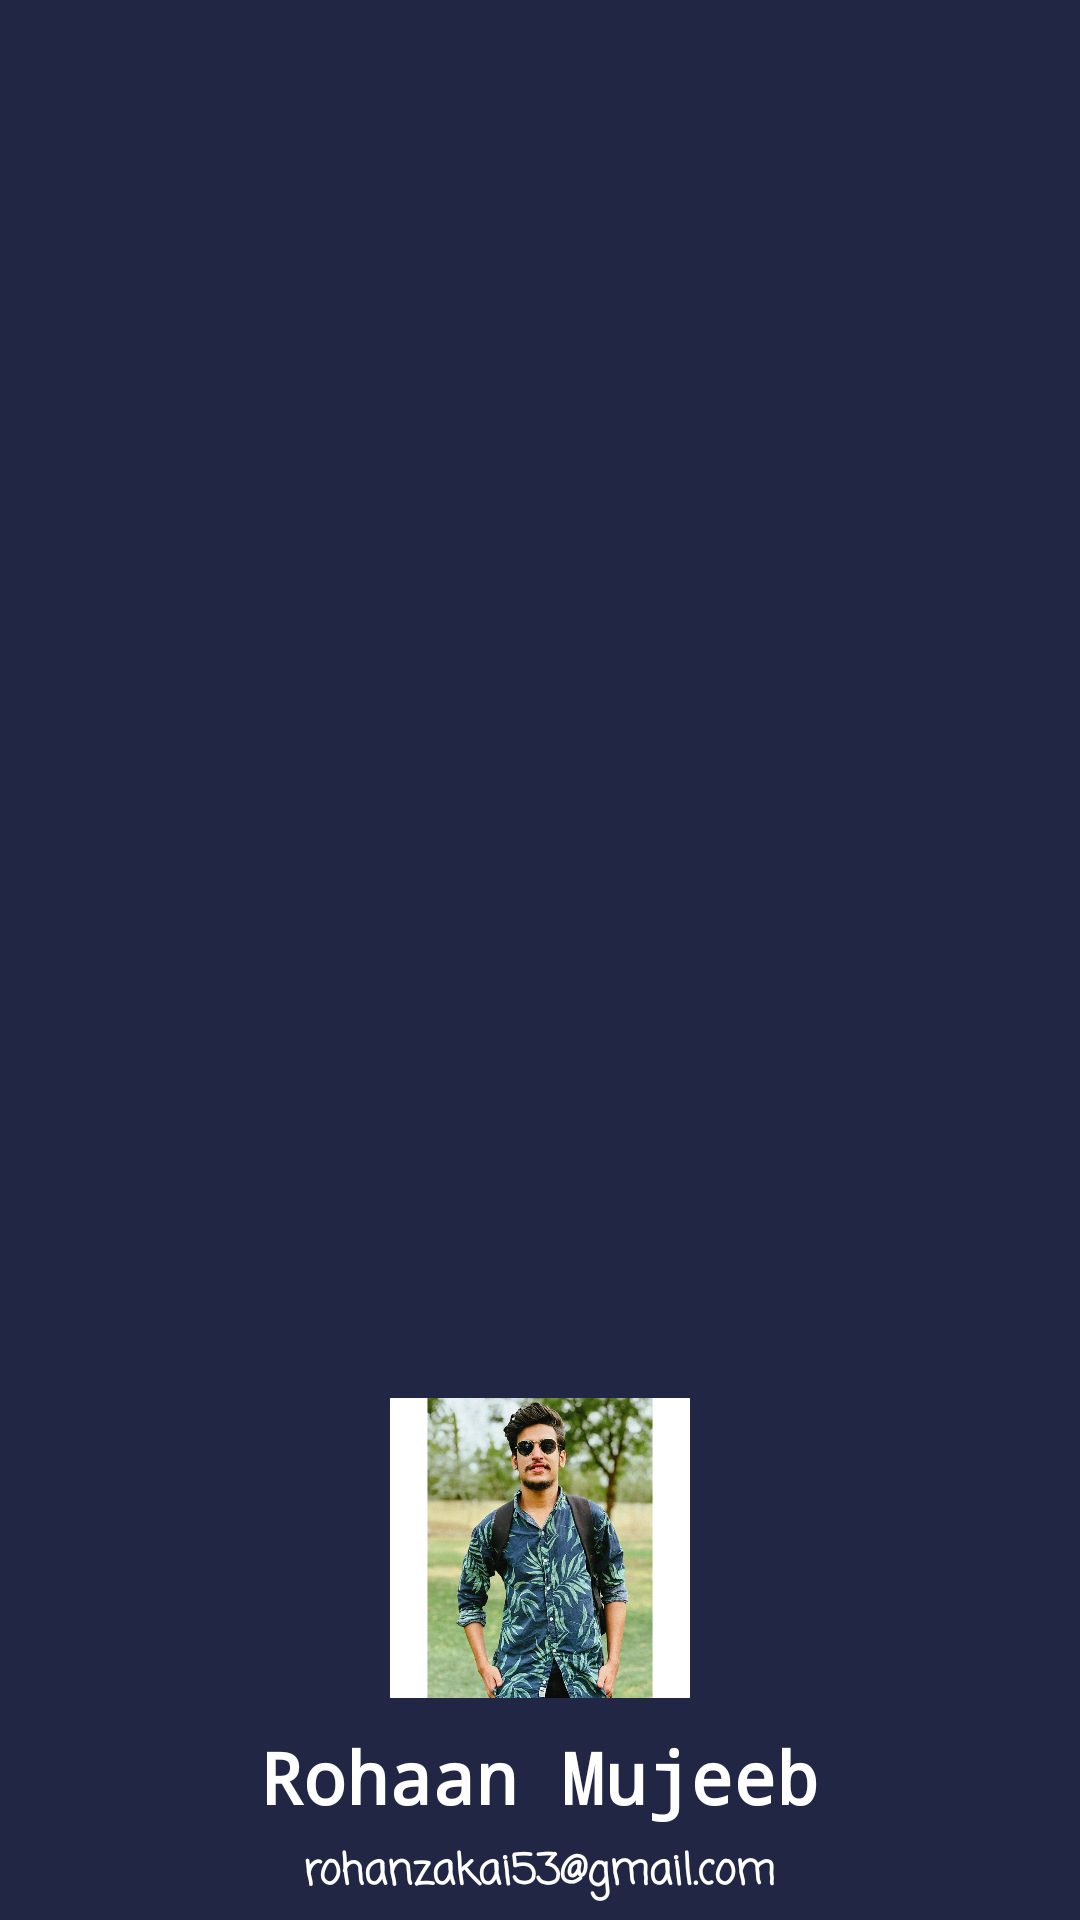

Write the Android layout XML for this screen, with the resource values it uses.
<!-- AndroidManifest.xml: application theme Theme.CustomNavigationDrawer -->
<!-- res/layout/header_layout.xml -->
<?xml version="1.0" encoding="utf-8"?>
<LinearLayout xmlns:android="http://schemas.android.com/apk/res/android"
    android:layout_width="match_parent"
    android:layout_height="220dp"
    android:gravity="bottom"
    android:background="#202644"
    android:orientation="vertical">


    <ImageView
        android:layout_width="100dp"
        android:layout_height="120dp"
        android:layout_gravity="center"
        android:src="@drawable/mypic"
        android:contentDescription="Header Image"/>

    <TextView
        android:layout_width="wrap_content"
        android:layout_height="wrap_content"
        android:layout_gravity="center"
        android:fontFamily="monospace"
        android:text="Rohaan Mujeeb"
        android:textColor="@color/white"
        android:textSize="24sp"
        android:textStyle="bold" />

    <TextView
        android:id="@+id/textView"
        android:layout_width="wrap_content"
        android:layout_height="wrap_content"
        android:layout_gravity="center"
        android:fontFamily="casual"
        android:padding="5dp"
        android:text="rohanzakai53@gmail.com"
        android:textColor="@color/white"
        android:textSize="14sp"
        android:textStyle="bold" />


</LinearLayout>
<!-- resources referenced by this layout -->
<resources>
  <!-- drawable mypic: jpg bitmap (drawable, 118705 bytes) -->
  <style name="Theme.CustomNavigationDrawer" parent="Theme.MaterialComponents.DayNight.NoActionBar">
          
          <item name="colorPrimary">@color/purple_200</item>
          <item name="colorPrimaryVariant">@color/purple_700</item>
          <item name="colorOnPrimary">@color/black</item>
          
          <item name="colorSecondary">@color/teal_200</item>
          <item name="colorSecondaryVariant">@color/teal_200</item>
          <item name="colorOnSecondary">@color/black</item>
          
          <item name="android:statusBarColor">?attr/colorPrimaryVariant</item>
          
      </style>
  <!-- not gathered from this repository: default colours our renderer supplied (Android Studio template values) -->
  <color name="purple_200">#FFBB86FC</color>
  <color name="purple_700">#FF3700B3</color>
  <color name="teal_200">#FF03DAC5</color>
  <color name="black">#FF000000</color>
  <color name="white">#FFFFFFFF</color>
</resources>
